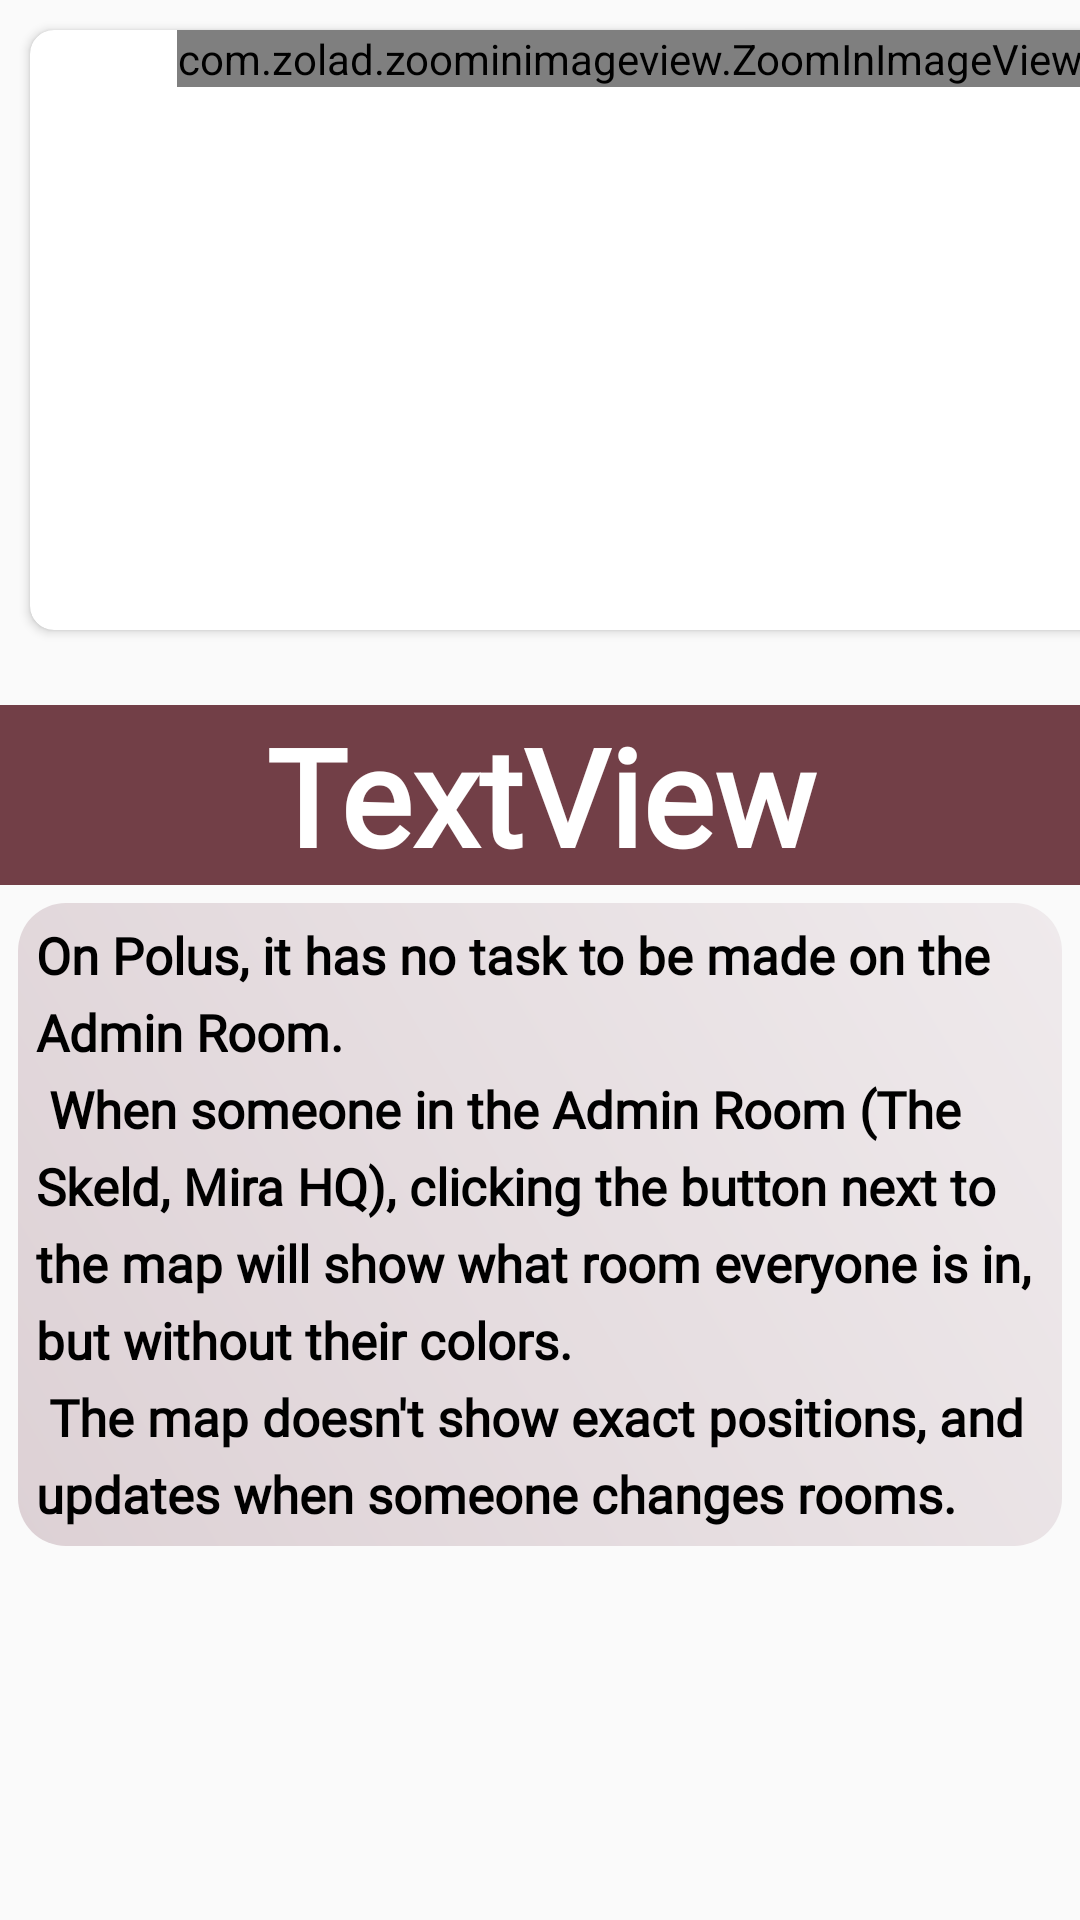

The Android layout XML behind this screen, and the referenced resources:
<!-- AndroidManifest.xml: application theme AppTheme -->
<!-- res/layout/slides_layout.xml -->
<?xml version="1.0" encoding="utf-8"?>
<androidx.core.widget.NestedScrollView
    xmlns:android="http://schemas.android.com/apk/res/android"
    xmlns:app="http://schemas.android.com/apk/res-auto"
    android:layout_width="match_parent"
    android:layout_height="match_parent"
    android:background="@android:color/transparent"
    >



    <LinearLayout
        android:layout_width="match_parent"
        android:layout_height="wrap_content"
        android:orientation="vertical">

        <androidx.cardview.widget.CardView
            android:layout_width="400dp"
            android:layout_height="200dp"
            app:cardCornerRadius="8dp"
            android:elevation="@dimen/cardview_default_elevation"
            android:layout_margin="10dp">

            <com.zolad.zoominimageview.ZoomInImageView
                android:id="@+id/slider_image"
                android:layout_width="wrap_content"
                android:layout_height="wrap_content"
                android:layout_gravity="center_horizontal"
                app:srcCompat="@drawable/storage"
                android:scaleType="fitXY"/>

        </androidx.cardview.widget.CardView>



        <TextView
            android:id="@+id/slider_header"
            android:layout_width="match_parent"
            android:layout_height="wrap_content"
            android:layout_marginTop="15dp"
            android:gravity="center"
            android:text="TextView"
            android:textColor="#FFF"
            android:textSize="45sp"
            android:textStyle="bold"
            android:background="#723F47"
            android:fontFamily="@font/title"
            />


        <TextView
            android:id="@+id/slider_desc"
            android:layout_width="match_parent"
            android:layout_height="wrap_content"
            android:layout_margin="6dp"
            android:lineSpacingExtra="6dp"
            android:text="@string/admin"
            android:textColor="#000"
            android:background="@drawable/textstyle"
            android:textSize="17sp"
            android:padding="6dp"
            android:fontFamily="@font/details"
            android:textStyle="bold" />

    </LinearLayout>







</androidx.core.widget.NestedScrollView>
<!-- resources referenced by this layout -->
<resources>
  <!-- drawable storage: png bitmap (drawable, 389014 bytes) -->
  <!-- drawable textstyle (drawable) -->
  <?xml version="1.0" encoding="utf-8"?>
  <shape xmlns:android="http://schemas.android.com/apk/res/android">
      <gradient
          android:angle="45"
          android:endColor="#EFEAEC"
          android:startColor="#DDD1D5" />
      <corners
          android:radius="16dp"
          />
  
  </shape>
  <string name="admin">
          On Polus, it has no task to be made on the Admin Room.\n
          When someone in the Admin Room (The Skeld, Mira HQ), clicking the button next to the map will show what room everyone is in, but without their colors.\n
          The map doesn\'t show exact positions, and updates when someone changes rooms.
      </string>
  <style name="AppTheme" parent="Theme.AppCompat.Light.DarkActionBar">
  
          <item name="windowActionBar">false</item>
          <item name="windowNoTitle">true</item>
          
          <item name="colorPrimary">@color/colorPrimary</item>
          <item name="colorPrimaryDark">@color/colorPrimaryDark</item>
          <item name="colorAccent">@color/colorAccent</item>
      </style>
  <color name="colorPrimary">#250A2A</color>
  <color name="colorPrimaryDark">#53415F</color>
  <color name="colorAccent">#03DAC5</color>
</resources>
